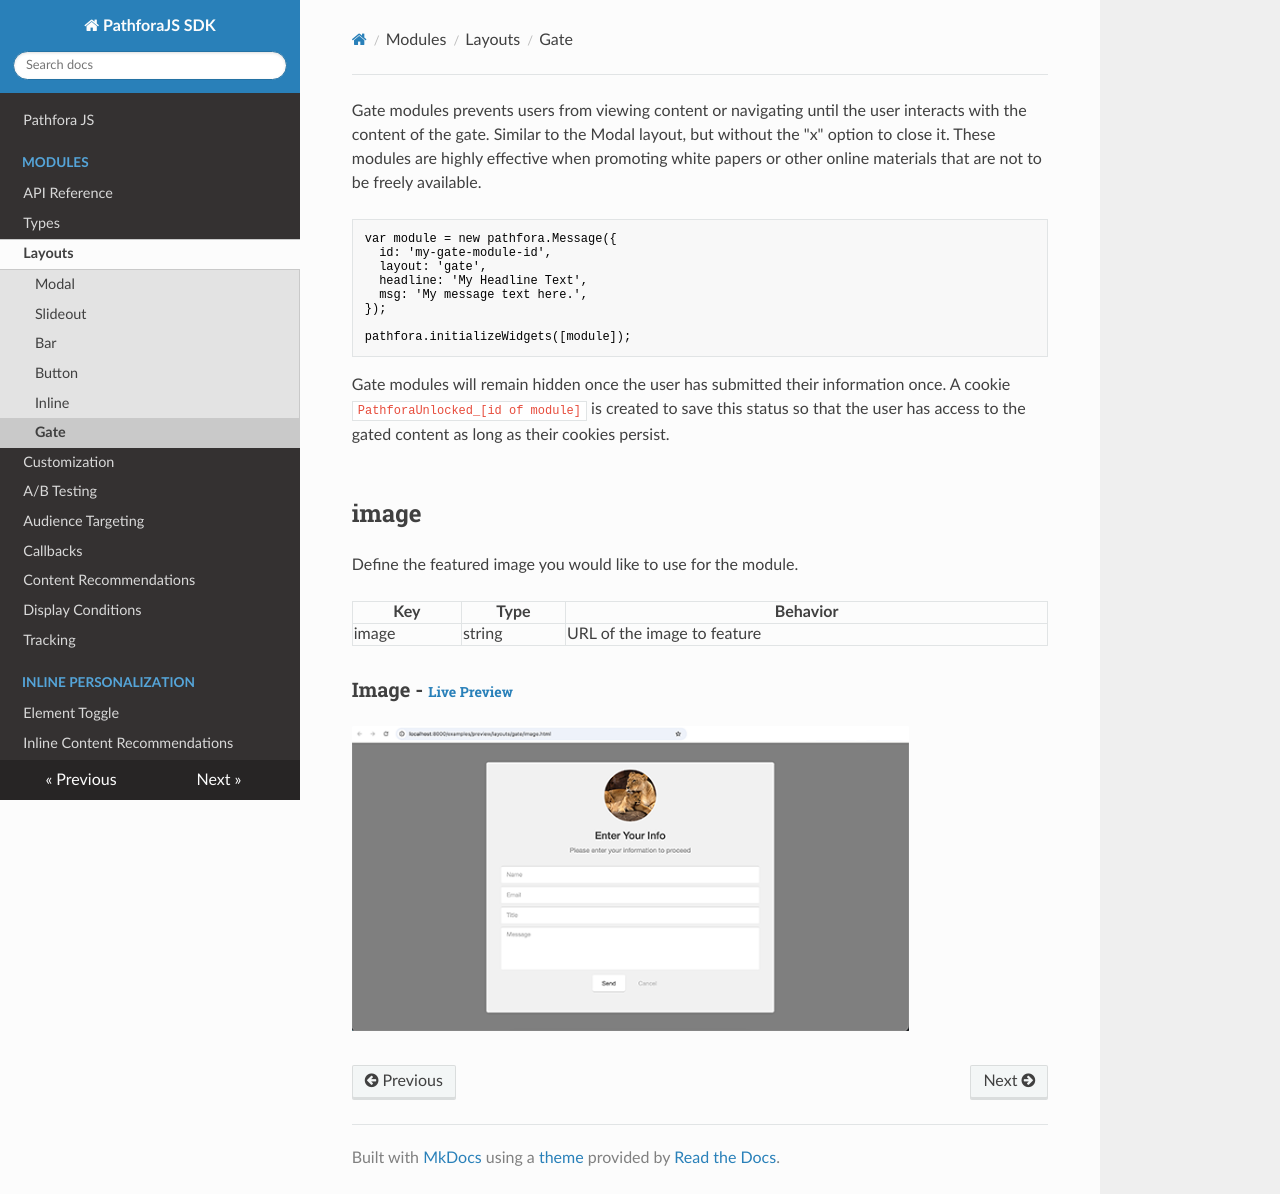

repository: lytics/pathforadocs · page: layouts/gate/index.html · generator: mkdocs

Gate modules prevents users from viewing content or navigating until the user interacts with the content of the gate. Similar to the Modal layout, but without the "x" option to close it. These modules are highly effective when promoting white papers or other online materials that are not to be freely available.

```javascript
var module = new pathfora.Message({
  id: 'my-gate-module-id',
  layout: 'gate',
  headline: 'My Headline Text',
  msg: 'My message text here.',
});

pathfora.initializeWidgets([module]);
```

Gate modules will remain hidden once the user has submitted their information once. A cookie `PathforaUnlocked_[id of module]` is created to save this status so that the user has access to the gated content as long as their cookies persist.

## image

Define the featured image you would like to use for the module.

<table>
  <thead>
    <tr>
      <th>Key</th>
      <th>Type</th>
      <th>Behavior</th>
    </tr>
  </thead>
  
  <tr>
    <td>image</td>
    <td>string</td>
    <td>URL of the image to feature</td>
  </tr>
</table>

<h3>Image - <a href="../../examples/preview/layouts/gate/image.html" target="_blank">Live Preview</a></h3>

![Image Gate Module](../examples/img/layouts/gate/image.png)

<pre data-src="../../examples/src/layouts/gate/image.js"></pre>
